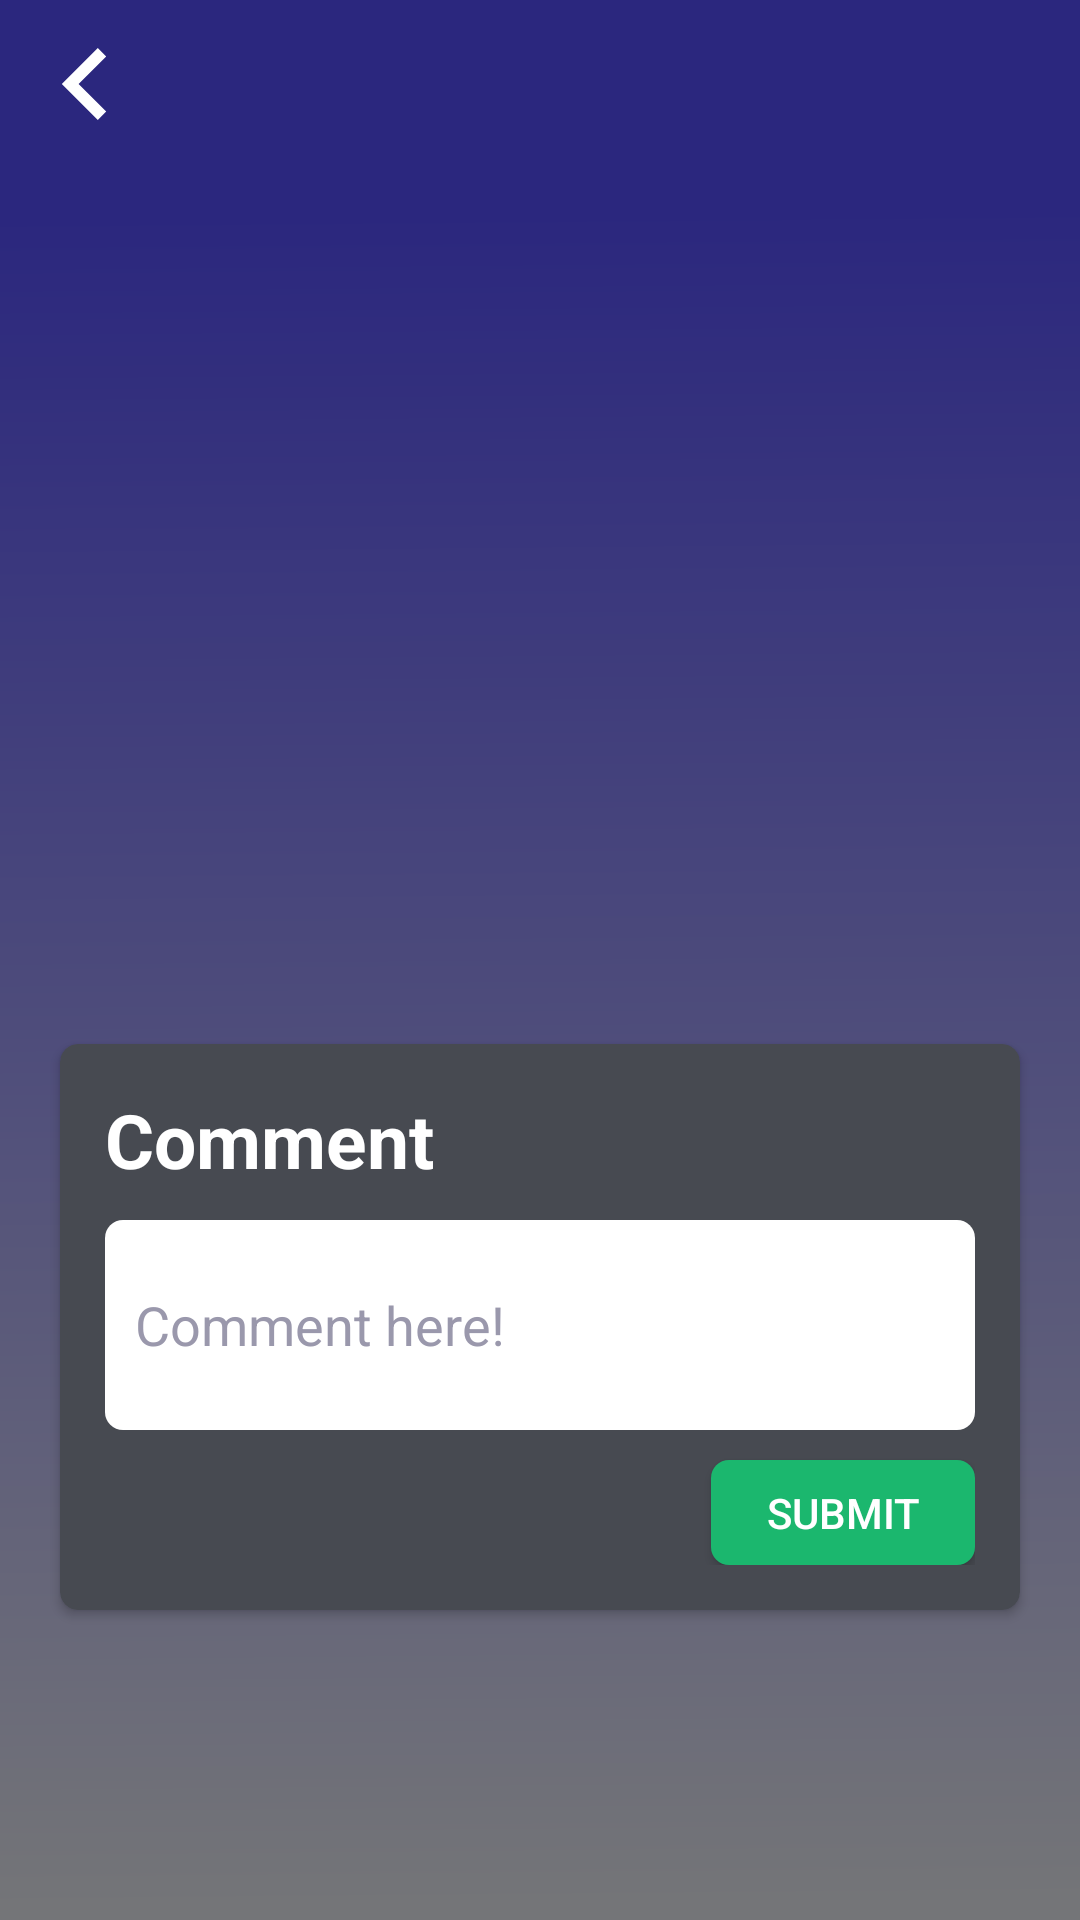

The Android layout XML behind this screen, and the referenced resources:
<!-- AndroidManifest.xml: application theme AppTheme -->
<!-- res/layout/fragment_detail.xml -->
<?xml version="1.0" encoding="utf-8"?>
<androidx.constraintlayout.widget.ConstraintLayout xmlns:android="http://schemas.android.com/apk/res/android"
	xmlns:app="http://schemas.android.com/apk/res-auto"
	xmlns:tools="http://schemas.android.com/tools"
	android:layout_width="match_parent"
	android:layout_height="match_parent"
	android:background="@drawable/container_background"
	tools:context=".ui.main.view.fragment.DetailFragment">

	<androidx.appcompat.widget.Toolbar
		android:id="@+id/toolbar"
		android:layout_width="match_parent"
		android:layout_height="wrap_content"
		android:background="?attr/colorPrimary"
		android:minHeight="?attr/actionBarSize"
		android:theme="?attr/actionBarTheme"
		app:layout_constraintBottom_toTopOf="@+id/imageView"
		app:layout_constraintEnd_toEndOf="parent"
		app:layout_constraintStart_toStartOf="parent"
		app:layout_constraintTop_toTopOf="parent"
		app:navigationIcon="@drawable/ic_back"
		app:titleTextColor="@color/colorText" />

	<ImageView
		android:id="@+id/imageView"
		android:layout_width="0dp"
		android:layout_height="0dp"
		android:layout_marginHorizontal="20dp"
		android:layout_marginTop="20dp"
		app:layout_constraintBottom_toTopOf="@+id/cardView"
		app:layout_constraintDimensionRatio="2:1.5"
		app:layout_constraintEnd_toEndOf="parent"
		app:layout_constraintStart_toStartOf="parent"
		app:layout_constraintTop_toBottomOf="@id/toolbar"
		tools:src="@android:color/transparent" />

	<androidx.cardview.widget.CardView
		android:id="@+id/cardView"
		android:layout_width="match_parent"
		android:layout_height="wrap_content"
		android:layout_marginHorizontal="20dp"
		android:layout_marginTop="32dp"
		android:backgroundTint="@color/colorDark"
		android:elevation="5dp"
		app:cardCornerRadius="6dp"
		app:layout_constraintEnd_toEndOf="@+id/imageView"
		app:layout_constraintStart_toStartOf="@+id/imageView"
		app:layout_constraintTop_toBottomOf="@id/imageView">

		<LinearLayout
			android:layout_width="match_parent"
			android:layout_height="wrap_content"
			android:layout_margin="15dp"
			android:orientation="vertical">

			<TextView
				android:layout_width="wrap_content"
				android:layout_height="wrap_content"
				android:text="@string/label_comment"
				android:textColor="@color/colorText"
				android:textSize="25sp"
				android:textStyle="bold" />

			<EditText
				android:id="@+id/etComment"
				android:layout_width="match_parent"
				android:layout_height="0dp"
				android:layout_marginVertical="10dp"
				android:layout_weight="1"
				android:background="@drawable/comment_background"
				android:hint="@string/label_comment_here"
				android:inputType="textMultiLine|textNoSuggestions"
				android:minHeight="70dp"
				android:padding="10dp"
				android:textColorHint="@color/colorTextSuggestion" />

			<Button
				android:id="@+id/btSubmit"
				android:layout_width="wrap_content"
				android:layout_height="35dp"
				android:layout_gravity="right"
				android:background="@drawable/button_background"
				android:elevation="5dp"
				android:text="@string/label_submit"
				android:textColor="@color/colorText" />
		</LinearLayout>


	</androidx.cardview.widget.CardView>


</androidx.constraintlayout.widget.ConstraintLayout>
<!-- resources referenced by this layout -->
<resources>
  <color name="colorDark">#474A51</color>
  <color name="colorText">#FFFFFF</color>
  <color name="colorTextSuggestion">#9A98AC</color>
  <!-- drawable button_background (drawable) -->
  <?xml version="1.0" encoding="utf-8"?>
  <shape xmlns:android="http://schemas.android.com/apk/res/android"
  	android:shape="rectangle">
  	<corners android:radius="6dp" />
  	<solid android:color="#1BB76E" />
  	<padding
  		android:bottom="0dp"
  		android:left="0dp"
  		android:right="0dp"
  		android:top="0dp" />
  </shape>
  <!-- drawable comment_background (drawable) -->
  <?xml version="1.0" encoding="utf-8"?>
  <shape xmlns:android="http://schemas.android.com/apk/res/android"
  	android:shape="rectangle">
  	<corners android:radius="6dp" />
  	<solid android:color="#FFFFFF" />
  	<padding
  		android:bottom="0dp"
  		android:left="0dp"
  		android:right="0dp"
  		android:top="0dp" />
  </shape>
  <!-- drawable container_background (drawable) -->
  <vector xmlns:android="http://schemas.android.com/apk/res/android"
      xmlns:aapt="http://schemas.android.com/aapt"
      android:width="360dp"
      android:height="640dp"
      android:viewportWidth="360"
      android:viewportHeight="640">
    <group>
      <clip-path
          android:pathData="M0,0h360v640h-360z"/>
      <path
          android:pathData="M0,0h360v640h-360z">
        <aapt:attr name="android:fillColor">
          <gradient 
              android:startY="70.4"
              android:startX="174.96"
              android:endY="634.88"
              android:endX="180"
              android:type="linear">
            <item android:offset="0" android:color="#FF2B277E"/>
            <item android:offset="1" android:color="#FF747578"/>
          </gradient>
        </aapt:attr>
      </path>
    </group>
  </vector>
  <!-- drawable ic_back (drawable) -->
  <vector xmlns:android="http://schemas.android.com/apk/res/android"
      android:width="24dp"
      android:height="24dp"
      android:viewportWidth="306"
      android:viewportHeight="306">
    <path
        android:fillColor="#ffffff"
        android:pathData="M247.35,35.7l-35.7,-35.7l-153,153l153,153l35.7,-35.7l-117.3,-117.3z"/>
  </vector>
  <string name="label_comment">Comment</string>
  <string name="label_comment_here">Comment here!</string>
  <string name="label_submit">SUBMIT</string>
  <style name="AppTheme" parent="Theme.AppCompat.Light.NoActionBar">
  		
  		<item name="colorPrimary">@color/colorPrimary</item>
  		<item name="colorPrimaryDark">@color/colorPrimaryDark</item>
  		<item name="colorAccent">@color/colorAccent</item>
  	</style>
  <color name="colorPrimary">#2B277E</color>
  <color name="colorPrimaryDark">#24216B</color>
  <color name="colorAccent">#1BB76E</color>
</resources>
